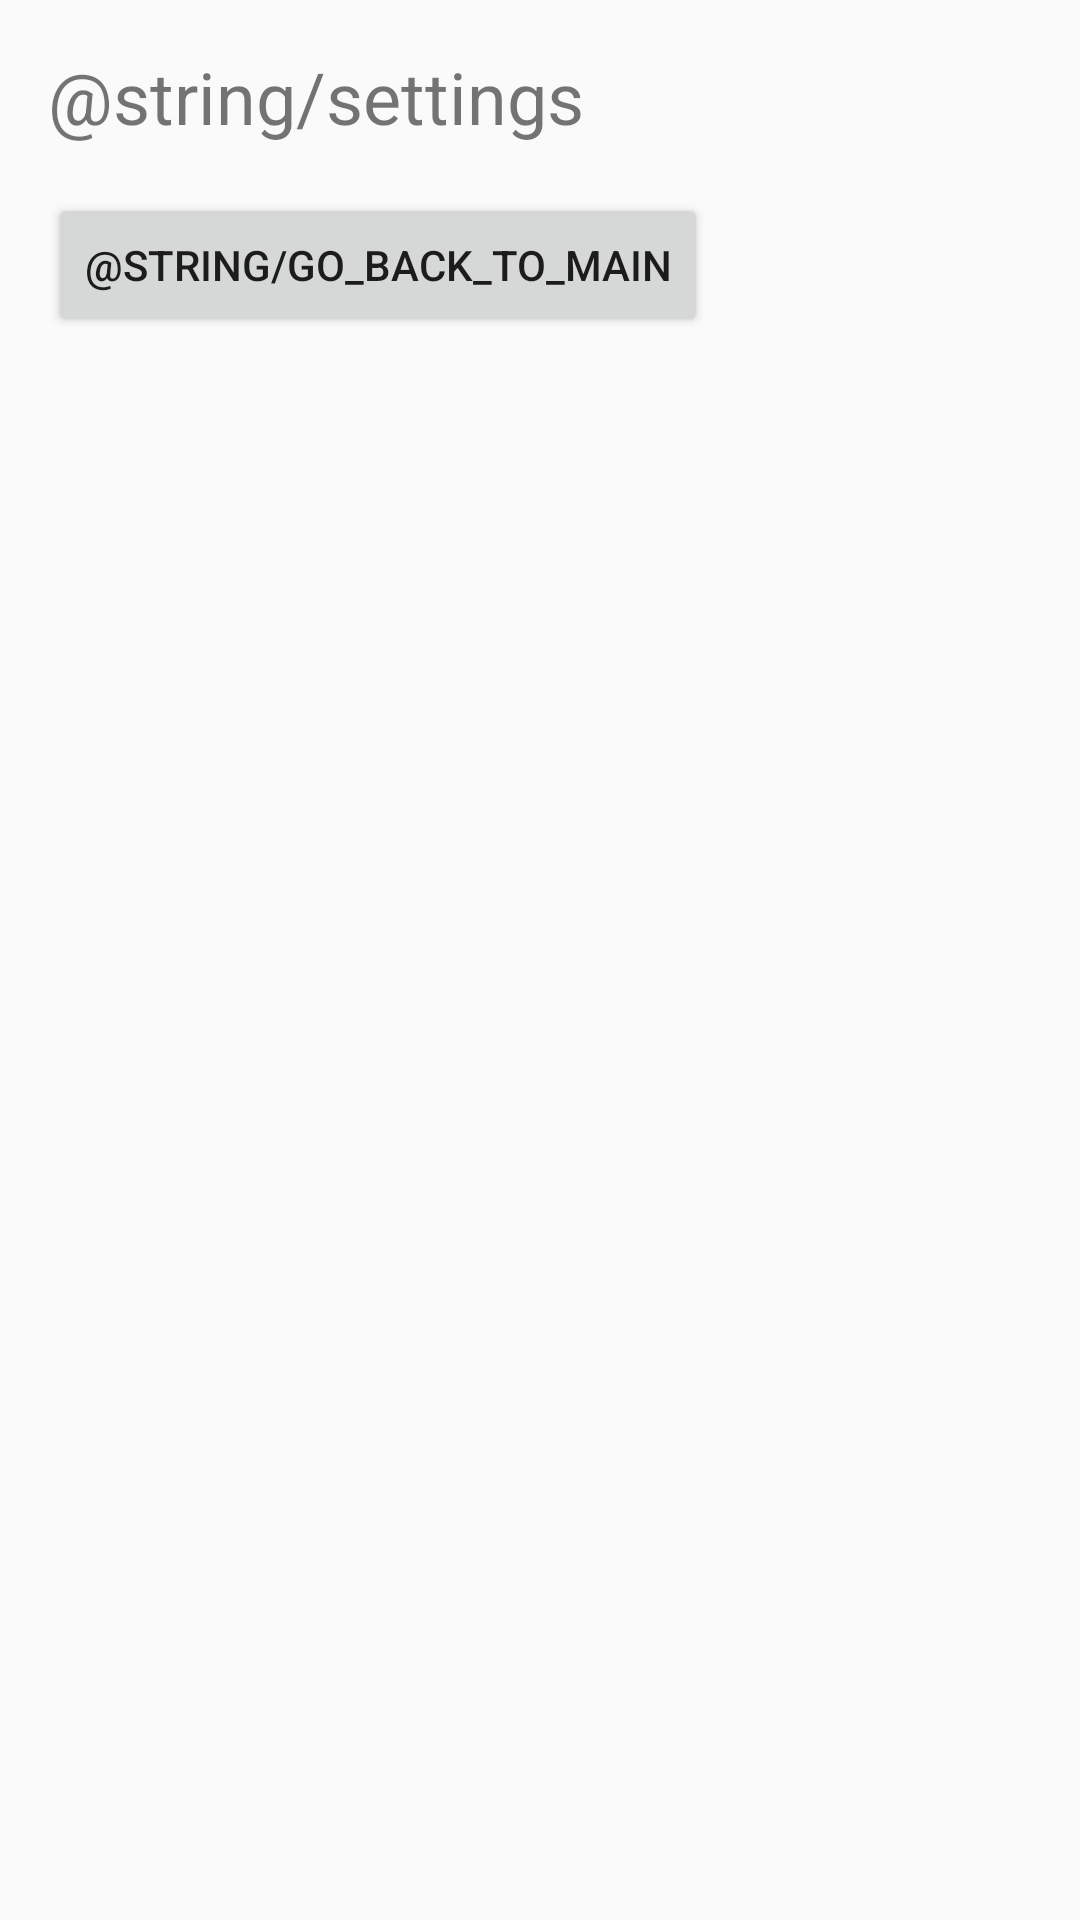

Write the Android layout XML for this screen, with the resource values it uses.
<!-- AndroidManifest.xml: application theme Theme.USTHWeather -->
<!-- res/layout/fragment_settings.xml -->
<?xml version="1.0" encoding="utf-8"?>
<LinearLayout xmlns:android="http://schemas.android.com/apk/res/android"
    android:layout_width="match_parent"
    android:layout_height="match_parent"
    android:orientation="vertical"
    android:padding="16dp">

    <TextView
        android:layout_width="wrap_content"
        android:layout_height="wrap_content"
        android:text="@string/settings"
        android:textSize="24sp"
        android:paddingBottom="16dp"/>

    <Button
        android:id="@+id/back_button"
        android:layout_width="wrap_content"
        android:layout_height="wrap_content"
        android:text="@string/go_back_to_main"/>

</LinearLayout>
<!-- resources referenced by this layout -->
<resources>
  <style name="Theme.USTHWeather" parent="Theme.AppCompat.Light.DarkActionBar">
      <item name="colorPrimary">@color/purple_500</item>
      <item name="colorPrimaryDark">@color/purple_700</item>
      <item name="colorAccent">@color/teal_200</item>
      </style>
  <color name="purple_500">#FF6200EE</color>
  <color name="purple_700">#FF3700B3</color>
  <color name="teal_200">#FF03DAC5</color>
</resources>
